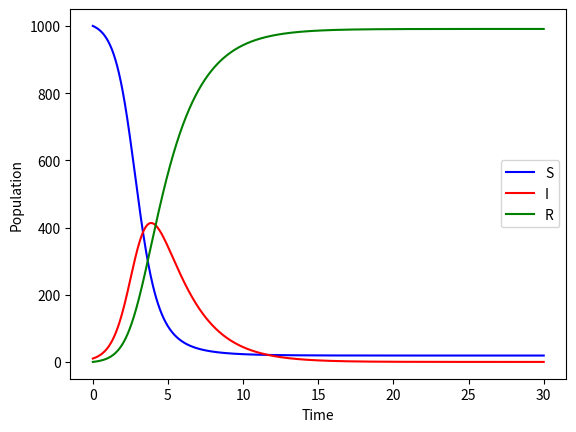
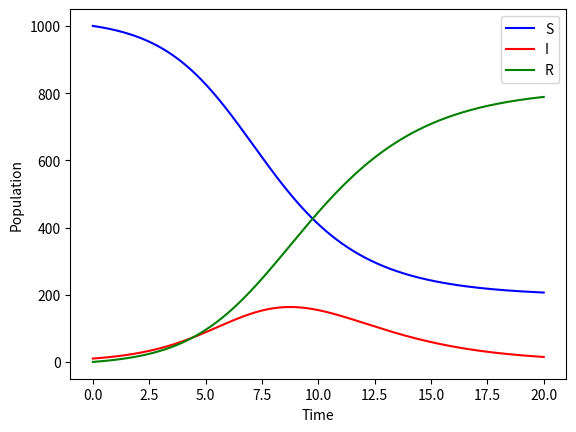
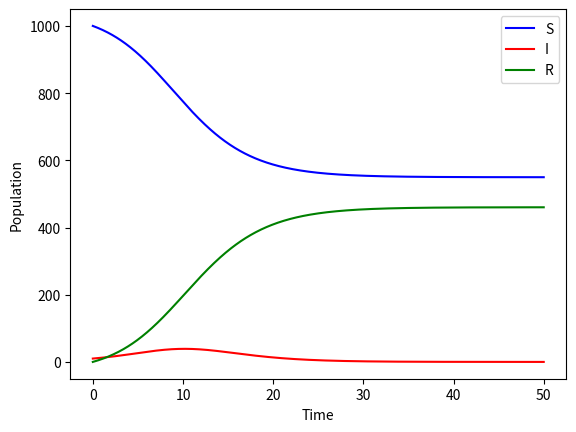
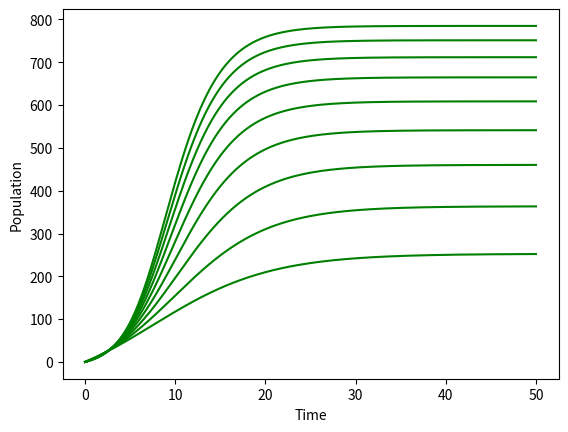

Python code for these plots, in order:
import numpy as np
from scipy.integrate import odeint
import matplotlib.pyplot as plt

# Initial number of I0 and R0 , beta , gamma.
S0 = 10**3
I0 = 10
R0 = 0

kappa = 1/0.004

# Total population
N = I0 + R0 + S0

#time(days)
tau = np.linspace(0, 60 , 1000)

#SIR model differential equations
def A(y, tau, N):
   
    S, I, R = y
    dSdtau = - S * I / N
    dIdtau = ( S - kappa ) * I / N
    dRdtau = kappa * I / N
    return dSdtau, dIdtau, dRdtau

# Initial conditions
y0 = S0, I0, R0

# Integrate the SIR equations over time
SIR = odeint(A, y0, tau, args=(N,))
S, I, R = SIR.T

# Plot SIR
plt.ylabel('Population')
plt.xlabel('Time')

plt.plot(tau/2, S, 'b',label="S")
plt.plot(tau/2, I, 'r',label="I")
plt.plot(tau/2, R, 'g',label="R") 
plt.legend()
plt.figure()

#----------------------
kappa1 = 1/0.002

# Total population
N = I0 + R0 + S0

#time(days)
tau = np.linspace(0, 20 , 1000)

#SIR model differential equations
def A(y, tau, N):
   
    S, I, R = y
    dSdtau = - S * I / N
    dIdtau = ( S - kappa1 ) * I / N
    dRdtau = kappa1 * I / N
    return dSdtau, dIdtau, dRdtau

# Initial conditions
y0 = S0, I0, R0

# Integrate the SIR equations over time
SIR = odeint(A, y0, tau, args=(N,))
S, I, R = SIR.T

# Plot SIR
plt.ylabel('Population')
plt.xlabel('Time')

plt.plot(tau, S, 'b',label="S")
plt.plot(tau, I, 'r',label="I")
plt.plot(tau, R, 'g',label="R") 
plt.legend()
plt.figure()
#---------------------------

kappa2 = 1/0.0013

# Total population
N = I0 + R0 + S0

#time(days)
tau = np.linspace(0, 50 , 1000)

#SIR model differential equations
def A(y, tau, N):
   
    S, I, R = y
    dSdtau = - S * I / N
    dIdtau = ( S - kappa2 ) * I / N
    dRdtau = kappa2 * I / N
    return dSdtau, dIdtau, dRdtau

# Initial conditions
y0 = S0, I0, R0

# Integrate the SIR equations over time
SIR = odeint(A, y0, tau, args=(N,))
S, I, R = SIR.T

# Plot SIR
plt.ylabel('Population')
plt.xlabel('Time')

plt.plot(tau, S, 'b',label="S")
plt.plot(tau, I, 'r',label="I")
plt.plot(tau, R, 'g',label="R") 
plt.legend()
plt.figure()

#---------------------------

for i in np.arange (1.1,2,0.1):
    kappa3 = 1000/i

    #time(days)
    tau = np.linspace(0, 50 , 1000)
    
    #SIR model differential equations
    def A(y, tau, N):
       
        S, I, R = y
        dSdtau = - S * I / N
        dIdtau = ( S - kappa3 ) * I / N
        dRdtau = kappa3 * I / N
        return dSdtau, dIdtau, dRdtau
    
    # Initial conditions
    y0 = S0, I0, R0
    
    # Integrate the SIR equations over time
    SIR = odeint(A, y0, tau, args=(N,))
    S, I, R = SIR.T
    
    # Plot SIR
    plt.ylabel('Population')
    plt.xlabel('Time')
    plt.plot(tau, R, 'g') 
    